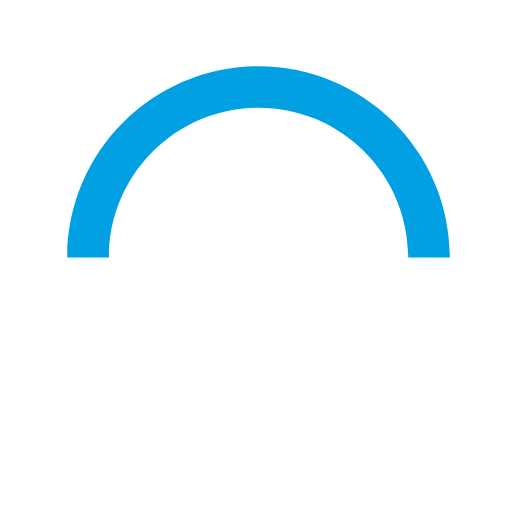
t = 0.00 s
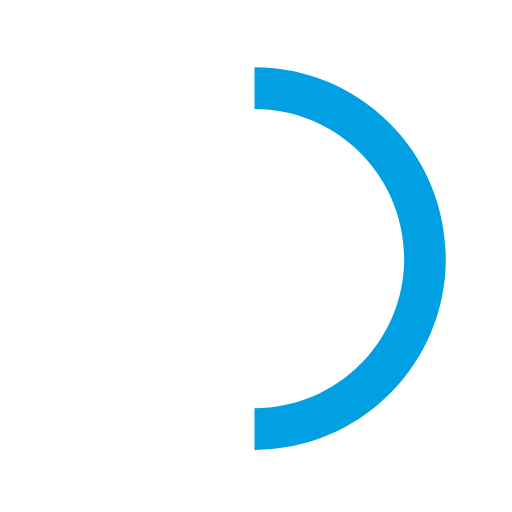
t = 0.15 s
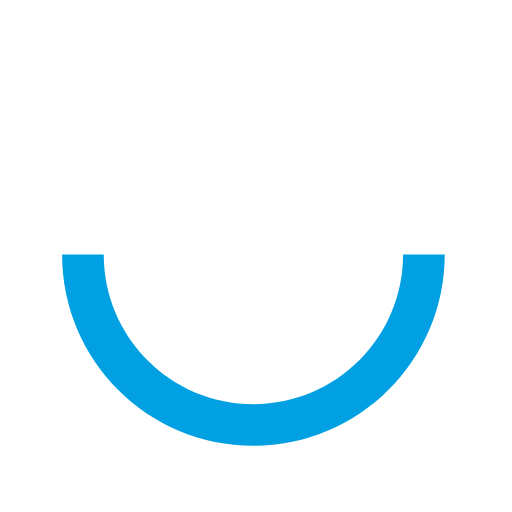
t = 0.30 s
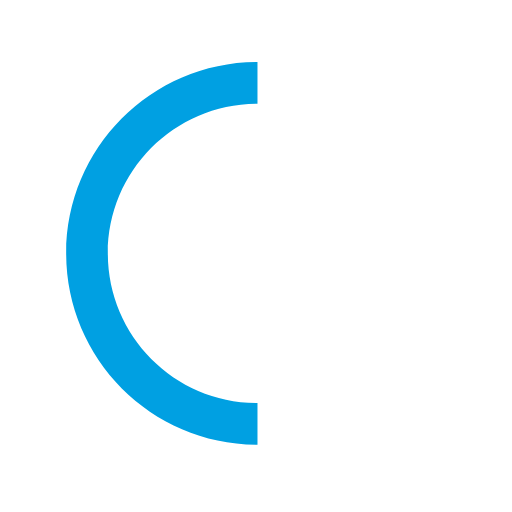
t = 0.45 s

The animated SVG that drew these frames (rendered in a browser with its animation timeline set to each time). Animation: 1 SMIL element (animateTransform=1); one cycle of 0.60 s, repeats indefinitely.

<svg version="1.1" id="loader-1" xmlns="http://www.w3.org/2000/svg" xmlns:xlink="http://www.w3.org/1999/xlink" x="0px" y="0px" width="40px" height="40px" viewBox="0 0 50 50" style="enable-background:new 0 0 50 50;" xml:space="preserve">
  <path fill="#00a0e2" d="M43.935,25.145c0-10.318-8.364-18.683-18.683-18.683c-10.318,0-18.683,8.365-18.683,18.683h4.068c0-8.071,6.543-14.615,14.615-14.615c8.072,0,14.615,6.543,14.615,14.615H43.935z">
    <animateTransform attributeType="xml"
      attributeName="transform"
      type="rotate"
      from="0 25 25"
      to="360 25 25"
      dur="0.6s"
      repeatCount="indefinite"/>
    </path>
  </svg>